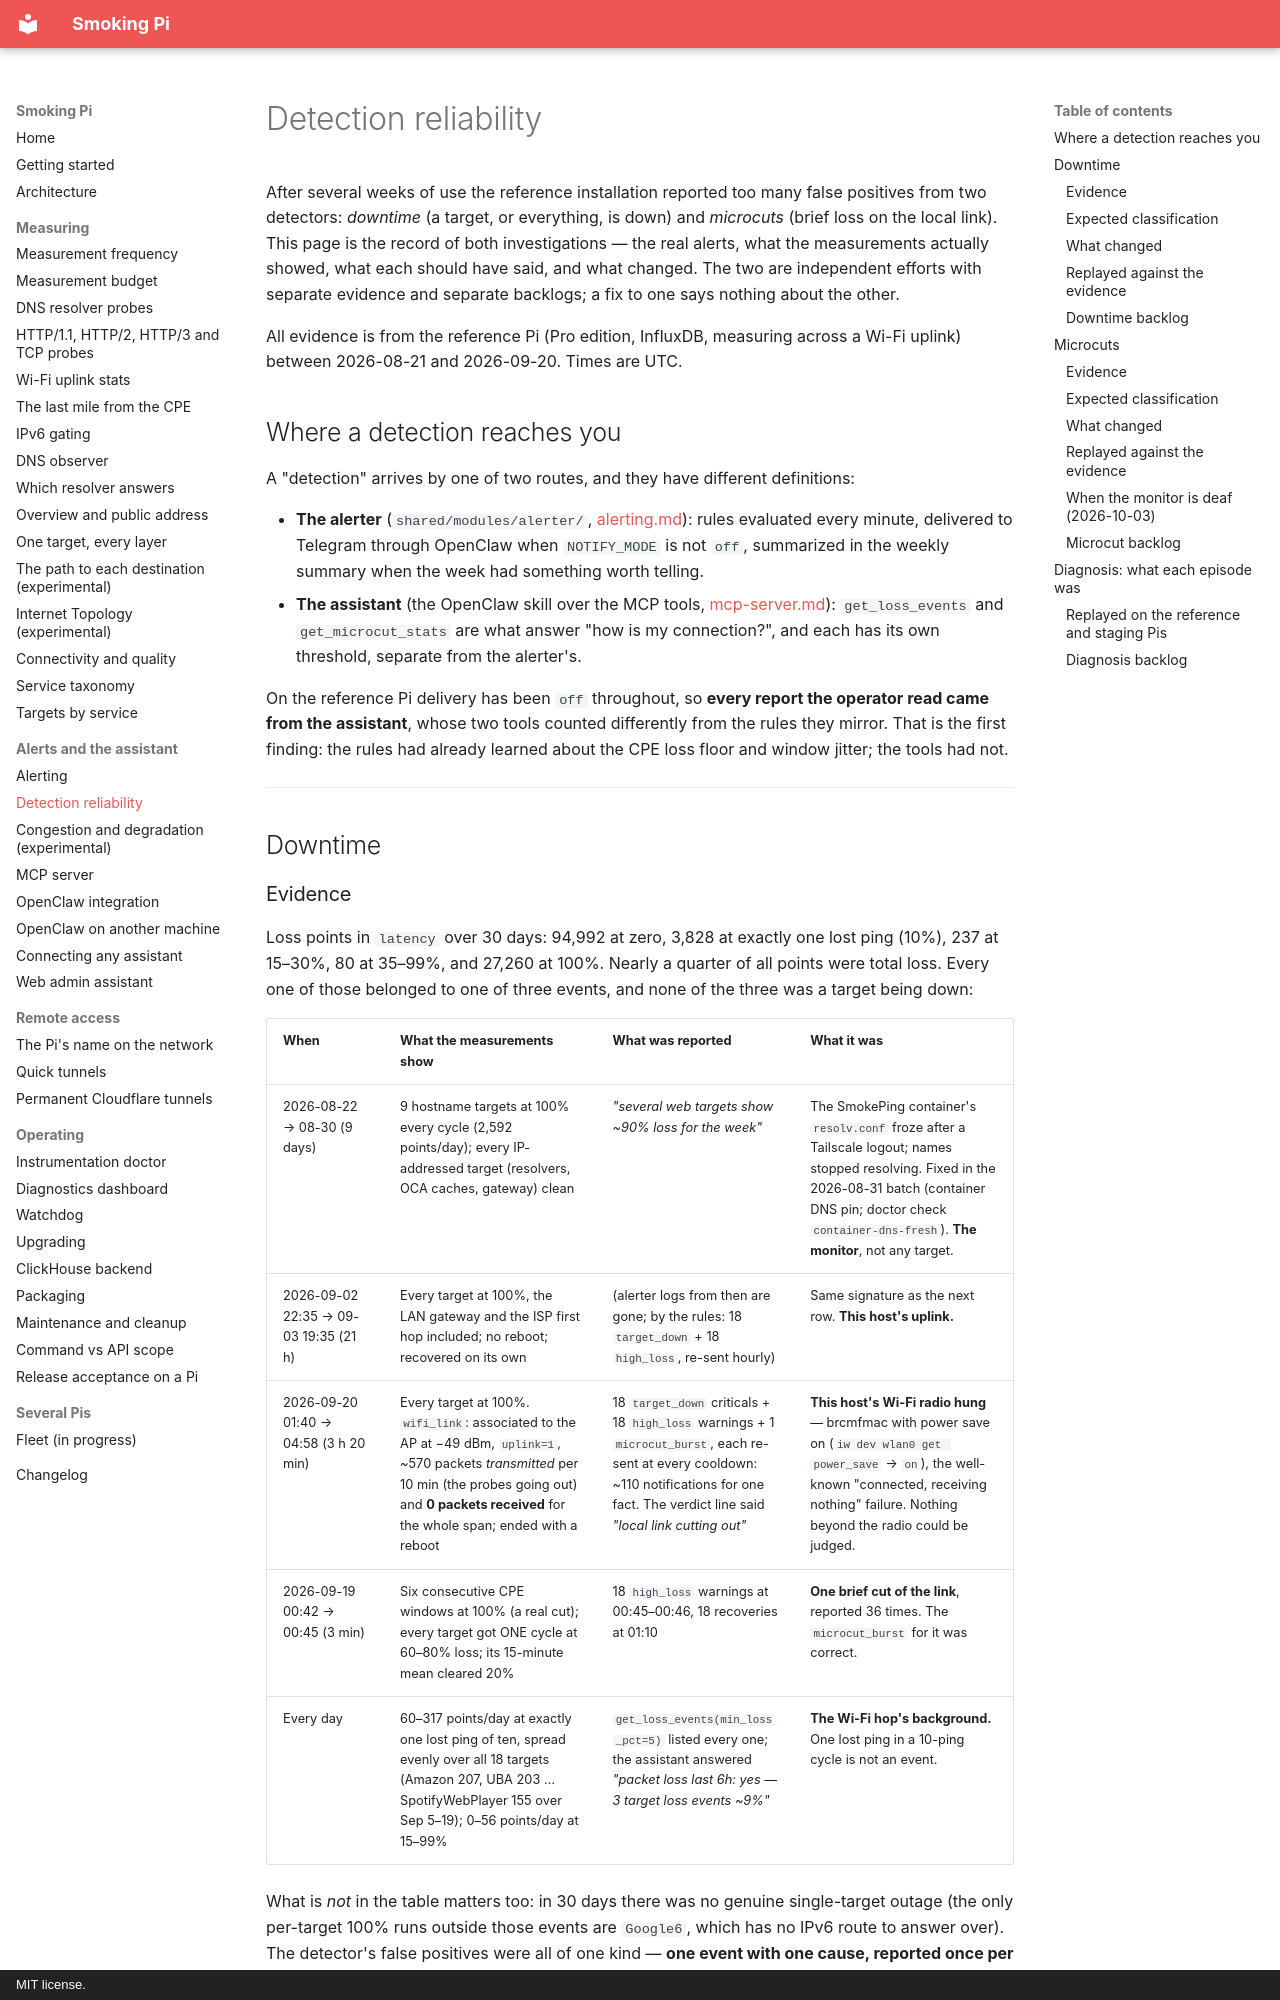

repository: estcarisimo/smoking-pi · page: detection-reliability/index.html · generator: mkdocs · copyright: MIT license.

# Detection reliability

After several weeks of use the reference installation reported too many false
positives from two detectors: *downtime* (a target, or everything, is down)
and *microcuts* (brief loss on the local link). This page is the record of
both investigations — the real alerts, what the measurements actually showed,
what each should have said, and what changed. The two are independent
efforts with separate evidence and separate backlogs; a fix to one says
nothing about the other.

All evidence is from the reference Pi (Pro edition, InfluxDB, measuring
across a Wi-Fi uplink) between 2026-08-21 and 2026-09-20. Times are UTC.

## Where a detection reaches you

A "detection" arrives by one of two routes, and they have different
definitions:

- **The alerter** (`shared/modules/alerter/`, [alerting.md](alerting.md)):
  rules evaluated every minute, delivered to Telegram through OpenClaw when
  `NOTIFY_MODE` is not `off`, summarized in the weekly summary when the
  week had something worth telling.
- **The assistant** (the OpenClaw skill over the MCP tools,
  [mcp-server.md](mcp-server.md)): `get_loss_events` and
  `get_microcut_stats` are what answer "how is my connection?", and each has
  its own threshold, separate from the alerter's.

On the reference Pi delivery has been `off` throughout, so **every report
the operator read came from the assistant**, whose two tools counted
differently from the rules they mirror. That is the first finding: the
rules had already learned about the CPE loss floor and window jitter; the
tools had not.

---

## Downtime
